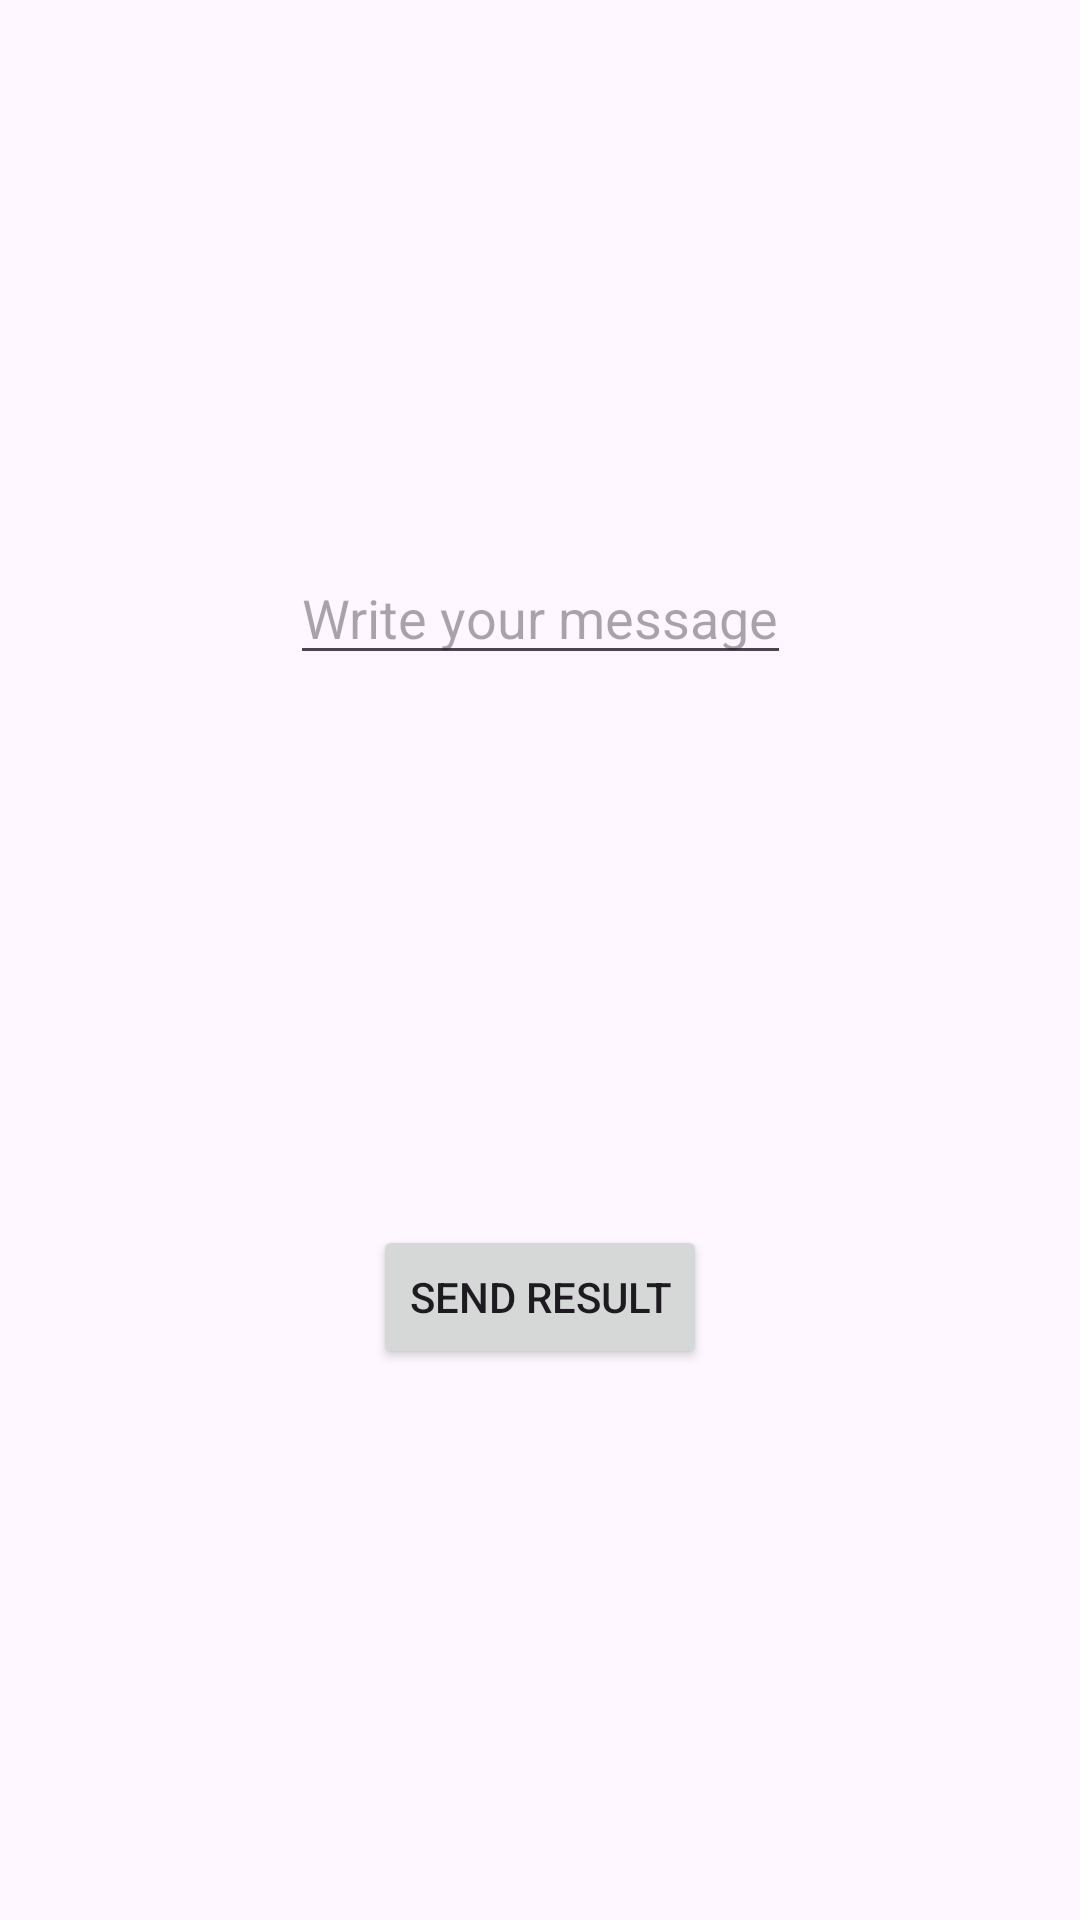

This screen was rendered from an Android layout file. Write that file and the resources it references.
<!-- AndroidManifest.xml: application theme Theme.ActivityLauncherModes -->
<!-- res/layout/activity_result.xml -->
<?xml version="1.0" encoding="utf-8"?>
<androidx.constraintlayout.widget.ConstraintLayout xmlns:android="http://schemas.android.com/apk/res/android"
    xmlns:app="http://schemas.android.com/apk/res-auto"
    xmlns:tools="http://schemas.android.com/tools"
    android:id="@+id/main"
    android:layout_width="match_parent"
    android:layout_height="match_parent"
    tools:context=".activityresultlauncher.ResultActivity">

    <EditText
        android:id="@+id/etMessage"
        android:layout_width="wrap_content"
        android:layout_height="wrap_content"
        android:hint="Write your message"
        app:layout_constraintBottom_toTopOf="@+id/btnSendMessage"
        app:layout_constraintEnd_toEndOf="parent"
        app:layout_constraintHorizontal_bias="0.5"
        app:layout_constraintStart_toStartOf="parent"
        app:layout_constraintTop_toTopOf="parent" />

    <Button
        android:id="@+id/btnSendMessage"
        android:layout_width="wrap_content"
        android:layout_height="wrap_content"
        android:text="Send Result"
        app:layout_constraintBottom_toBottomOf="parent"
        app:layout_constraintEnd_toEndOf="parent"
        app:layout_constraintHorizontal_bias="0.5"
        app:layout_constraintStart_toStartOf="parent"
        app:layout_constraintTop_toBottomOf="@+id/etMessage" />
</androidx.constraintlayout.widget.ConstraintLayout>
<!-- resources referenced by this layout -->
<resources>
  <style name="Theme.ActivityLauncherModes" parent="Base.Theme.ActivityLauncherModes" />
  <style name="Base.Theme.ActivityLauncherModes" parent="Theme.Material3.DayNight.NoActionBar">
          
          
      </style>
</resources>
